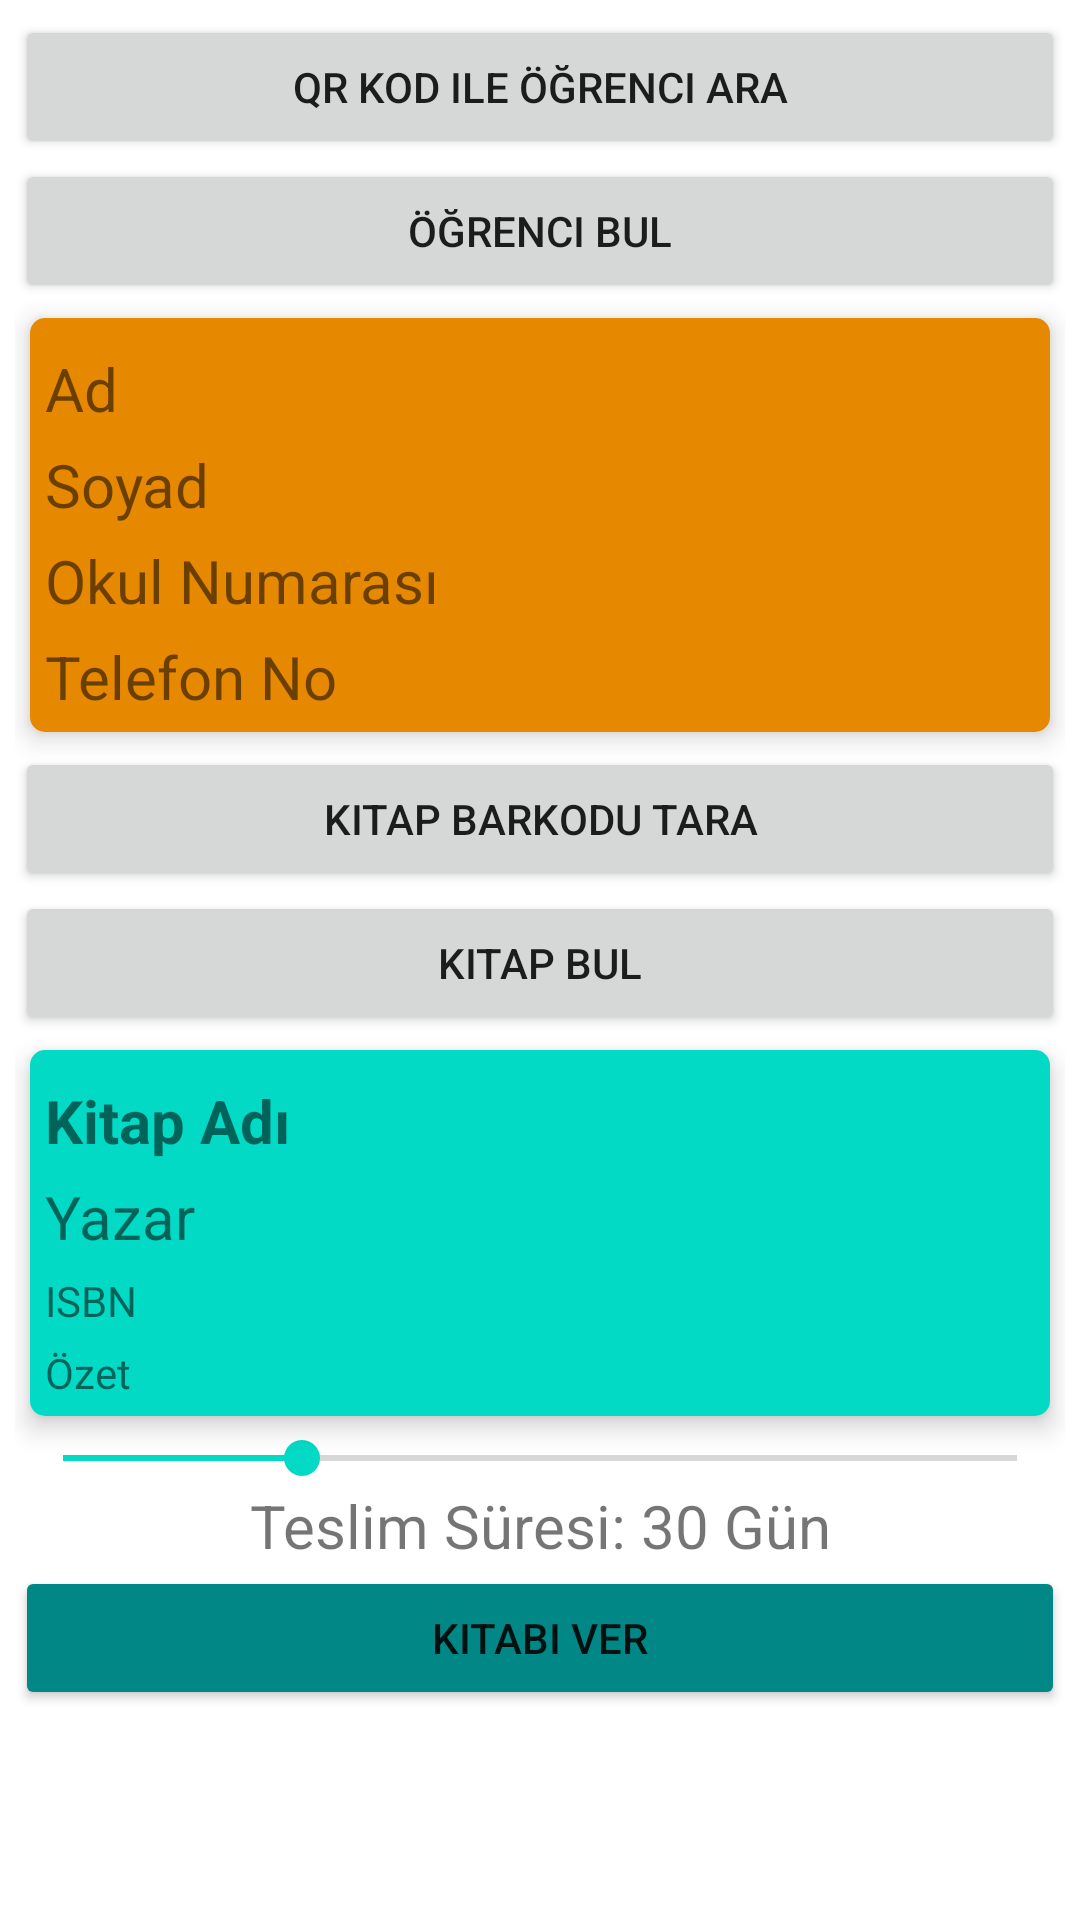

Reconstruct the res/layout file that produces this screen, plus the resources it refers to.
<!-- AndroidManifest.xml: application theme Theme.KutuphaneTakipSistemi -->
<!-- res/layout/activity_kitap_ver.xml -->
<?xml version="1.0" encoding="utf-8"?>
<ScrollView xmlns:android="http://schemas.android.com/apk/res/android"
    xmlns:app="http://schemas.android.com/apk/res-auto"
    xmlns:tools="http://schemas.android.com/tools"
    android:layout_width="match_parent"
    android:layout_height="match_parent"
    android:padding="5dp"
    tools:context=".KitapVerActivity">
    <LinearLayout
        android:layout_width="match_parent"
        android:layout_height="match_parent"
        android:orientation="vertical">
    <Button
        android:id="@+id/btQrCodeTara"
        android:layout_width="match_parent"
        android:layout_height="wrap_content"
        android:text="QR Kod ile Öğrenci Ara"/>
    <Button
        android:id="@+id/btOgrenciBul"
        android:layout_width="match_parent"
        android:layout_height="wrap_content"
        android:text="Öğrenci Bul"/>
    <androidx.cardview.widget.CardView
        android:id="@+id/cvOgrenci"
        android:layout_margin="5dp"
        android:layout_marginStart="8dp"
        android:layout_marginTop="5dp"
        android:layout_marginEnd="8dp"
        android:layout_marginBottom="5dp"
        android:layout_marginHorizontal="@dimen/cardview_compat_inset_shadow"
        app:cardCornerRadius="5dp"
        app:cardElevation="5dp"

        android:outlineSpotShadowColor="@color/black"
        android:layout_width="match_parent"
        android:layout_height="wrap_content"
        tools:ignore="MissingConstraints">

        <androidx.constraintlayout.widget.ConstraintLayout
            android:layout_width="match_parent"
            android:layout_height="wrap_content"
            android:padding="5dp"
            android:background="@color/orange">
            <TextView
                android:id="@+id/tvOgrId"
                android:layout_width="wrap_content"
                android:layout_height="wrap_content"
                android:layout_marginTop="5dp"
                android:textSize="20sp"
                android:text="boş"
                android:visibility="gone"
                app:layout_constraintStart_toStartOf="parent"
                app:layout_constraintTop_toTopOf="parent" />
            <TextView
                android:id="@+id/tvOgrAdi"
                android:layout_width="wrap_content"
                android:layout_height="wrap_content"
                android:layout_marginTop="5dp"
                android:textSize="20sp"
                android:text="Ad"
                app:layout_constraintStart_toStartOf="parent"
                app:layout_constraintTop_toTopOf="parent" />
            <TextView
                android:id="@+id/tvOgrSoyad"
                android:layout_width="wrap_content"
                android:layout_height="wrap_content"
                android:layout_marginTop="5dp"
                android:textSize="20sp"
                android:text="Soyad"
                app:layout_constraintStart_toStartOf="parent"
                app:layout_constraintTop_toBottomOf="@+id/tvOgrAdi"  />

            <TextView
                android:id="@+id/tvOkulNo"
                android:layout_width="wrap_content"
                android:layout_height="wrap_content"
                android:layout_marginTop="5dp"
                android:text="Okul Numarası"
                android:textSize="20sp"
                app:layout_constraintStart_toStartOf="parent"
                app:layout_constraintTop_toBottomOf="@+id/tvOgrSoyad" />
<LinearLayout
    android:layout_width="match_parent"
    android:layout_height="wrap_content"
    android:orientation="horizontal"
    app:layout_constraintStart_toStartOf="parent"
    app:layout_constraintTop_toBottomOf="@+id/tvOkulNo">

           <ImageView
               android:id="@+id/ivTel"
               android:layout_width="wrap_content"
               android:layout_height="wrap_content"
               android:layout_marginTop="5dp"
               android:src="@drawable/ic_baseline_phone_24"/>
            <TextView
                android:id="@+id/tvTelNo"
                android:layout_width="wrap_content"
                android:layout_height="wrap_content"
                android:layout_marginTop="5dp"
                android:text="Telefon No"
                android:textSize="20sp"
                 />

</LinearLayout>
        </androidx.constraintlayout.widget.ConstraintLayout>
    </androidx.cardview.widget.CardView>
    <Button
        android:id="@+id/btBarkodTara"
        android:layout_width="match_parent"
        android:layout_height="wrap_content"
        android:text="Kitap Barkodu Tara"/>
    <Button
        android:id="@+id/btKitapBul"
        android:layout_width="match_parent"
        android:layout_height="wrap_content"
        android:text="Kitap Bul"/>

    <androidx.cardview.widget.CardView
        android:id="@+id/cvKitap"
        android:layout_margin="5dp"
        android:layout_marginStart="8dp"
        android:layout_marginTop="5dp"
        android:layout_marginEnd="8dp"
        android:layout_marginBottom="5dp"
        android:layout_marginHorizontal="@dimen/cardview_compat_inset_shadow"
        app:cardCornerRadius="5dp"
        app:cardElevation="5dp"

        android:outlineSpotShadowColor="@color/black"
        android:layout_width="match_parent"
        android:layout_height="wrap_content"
        tools:ignore="MissingConstraints">

        <androidx.constraintlayout.widget.ConstraintLayout
            android:layout_width="match_parent"
            android:layout_height="wrap_content"
            android:padding="5dp"
            android:background="@color/teal_200">
            <TextView
                android:id="@+id/tvIsbn"
                android:layout_width="0dp"
                android:layout_height="wrap_content"
                android:layout_marginTop="5dp"
                android:textSize="14sp"
                android:text="ISBN"
                app:layout_constraintEnd_toStartOf="@+id/ivResim"
                app:layout_constraintStart_toStartOf="parent"
                app:layout_constraintTop_toBottomOf="@+id/tvYazar" />

            <TextView
                android:id="@+id/tvOzet"
                android:layout_width="match_parent"
                android:layout_height="wrap_content"
                android:layout_marginTop="5dp"
                android:layout_marginEnd="5dp"
                android:text="Özet"
                android:textSize="14sp"
                app:layout_constraintEnd_toEndOf="parent"
                app:layout_constraintStart_toStartOf="parent"
                app:layout_constraintTop_toBottomOf="@+id/tvIsbn" />

            <TextView
                android:id="@+id/tvYazar"
                android:layout_width="0dp"
                android:layout_height="wrap_content"
                android:layout_marginTop="5dp"
                android:text="Yazar"
                android:textSize="20sp"
                app:layout_constraintEnd_toStartOf="@+id/ivResim"
                app:layout_constraintStart_toStartOf="parent"
                app:layout_constraintTop_toBottomOf="@+id/tvKitapAdi" />

            <TextView
                android:id="@+id/tvKitapAdi"
                android:layout_width="0dp"
                android:layout_height="wrap_content"
                android:layout_marginTop="5dp"
                android:text="Kitap Adı"
                android:textSize="20sp"
                android:textStyle="bold"
                app:layout_constraintEnd_toStartOf="@+id/ivResim"
                app:layout_constraintStart_toStartOf="parent"
                app:layout_constraintTop_toTopOf="parent" />

            <ImageView
                android:id="@+id/ivResim"
                android:layout_width="wrap_content"
                android:layout_height="wrap_content"
                android:layout_marginEnd="5dp"
                app:layout_constraintEnd_toEndOf="parent"
                app:layout_constraintTop_toTopOf="parent"
                tools:srcCompat="@tools:sample/avatars" />


        </androidx.constraintlayout.widget.ConstraintLayout>
    </androidx.cardview.widget.CardView>
        <SeekBar
            android:id="@+id/sbSure"
            android:layout_width="match_parent"
            android:layout_height="wrap_content"
            android:max="120"
            android:progress="30"/>
        <TextView
            android:id="@+id/tvSeekBar"
            android:layout_width="match_parent"
            android:layout_height="wrap_content"
            android:text="Teslim Süresi: 30 Gün"
            android:textSize="20sp"
            android:gravity="center"/>
    <Button
        android:id="@+id/btKitapVer"
        android:layout_width="match_parent"
        android:layout_height="wrap_content"
        android:backgroundTint="@color/teal_700"
        android:text="Kitabı Ver"/>
    </LinearLayout>
</ScrollView>
<!-- resources referenced by this layout -->
<resources>
  <color name="black">#FF000000</color>
  <color name="orange">#E68900</color>
  <color name="teal_200">#FF03DAC5</color>
  <color name="teal_700">#FF018786</color>
  <style name="Theme.KutuphaneTakipSistemi" parent="Theme.MaterialComponents.DayNight.DarkActionBar">
          
          <item name="colorPrimary">@color/purple_500</item>
          <item name="colorPrimaryVariant">@color/purple_700</item>
          <item name="colorOnPrimary">@color/white</item>
          
          <item name="colorSecondary">@color/teal_200</item>
          <item name="colorSecondaryVariant">@color/teal_700</item>
          <item name="colorOnSecondary">@color/black</item>
          
          <item name="android:statusBarColor" tools:targetApi="l">@color/blue</item>
          
      </style>
  <color name="purple_500">#FF6200EE</color>
  <color name="purple_700">#FF3700B3</color>
  <color name="white">#FFFFFFFF</color>
  <color name="blue">#2196F3</color>
</resources>
